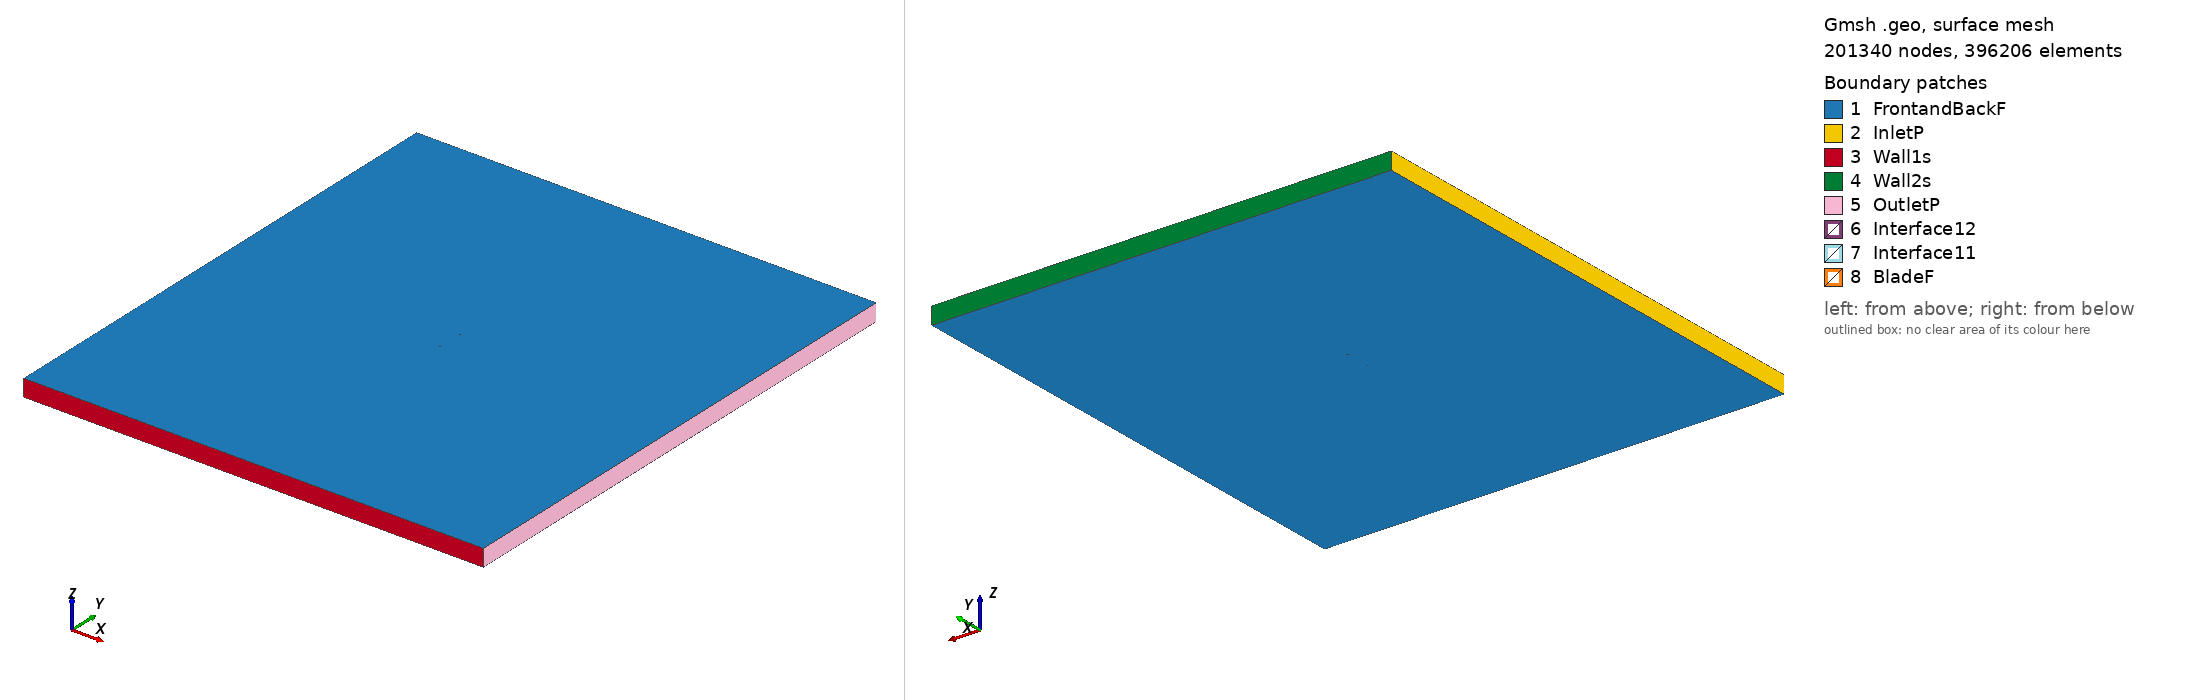

Gmsh geometry script, surface-meshed: 201340 nodes, 396206 surface elements. Boundary patches (legend numbers): 1 FrontandBackF, 2 InletP, 3 Wall1s, 4 Wall2s, 5 OutletP, 6 Interface12, 7 Interface11, 8 BladeF. Left view from above one corner, right view from below the opposite corner. Legend entries are the model's physical surfaces. The drawing asked Gmsh for element sizes between 1% and 20% of the model's largest extent; the script's own settings can give other sizes.

=== s8066_tsr_1.6884_aoa_-2.6873.geo (drawn) ===
SetFactory("OpenCASCADE");

Point(1) = {0.074904, 0.745042, 0, 1.0};
Point(2) = {0.074612, 0.745053, 0, 1.0};
Point(3) = {0.073762, 0.745099, 0, 1.0};
Point(4) = {0.072381, 0.745180, 0, 1.0};
Point(5) = {0.070482, 0.745308, 0, 1.0};
Point(6) = {0.068096, 0.745495, 0, 1.0};
Point(7) = {0.065254, 0.745747, 0, 1.0};
Point(8) = {0.061995, 0.746064, 0, 1.0};
Point(9) = {0.058358, 0.746442, 0, 1.0};
Point(10) = {0.054385, 0.746875, 0, 1.0};
Point(11) = {0.050121, 0.747346, 0, 1.0};
Point(12) = {0.045610, 0.747837, 0, 1.0};
Point(13) = {0.040898, 0.748305, 0, 1.0};
Point(14) = {0.035985, 0.748716, 0, 1.0};
Point(15) = {0.030869, 0.749073, 0, 1.0};
Point(16) = {0.025586, 0.749379, 0, 1.0};
Point(17) = {0.020170, 0.749630, 0, 1.0};
Point(18) = {0.014651, 0.749821, 0, 1.0};
Point(19) = {0.009060, 0.749946, 0, 1.0};
Point(20) = {0.003429, 0.750000, 0, 1.0};
Point(21) = {-0.002212, 0.749978, 0, 1.0};
Point(22) = {-0.007833, 0.749879, 0, 1.0};
Point(23) = {-0.013408, 0.749701, 0, 1.0};
Point(24) = {-0.018908, 0.749445, 0, 1.0};
Point(25) = {-0.024305, 0.749116, 0, 1.0};
Point(26) = {-0.029569, 0.748720, 0, 1.0};
Point(27) = {-0.034669, 0.748263, 0, 1.0};
Point(28) = {-0.039576, 0.747748, 0, 1.0};
Point(29) = {-0.044259, 0.747181, 0, 1.0};
Point(30) = {-0.048693, 0.746567, 0, 1.0};
Point(31) = {-0.052850, 0.745911, 0, 1.0};
Point(32) = {-0.056706, 0.745219, 0, 1.0};
Point(33) = {-0.060239, 0.744496, 0, 1.0};
Point(34) = {-0.063427, 0.743749, 0, 1.0};
Point(35) = {-0.066253, 0.742983, 0, 1.0};
Point(36) = {-0.068700, 0.742207, 0, 1.0};
Point(37) = {-0.070746, 0.741423, 0, 1.0};
Point(38) = {-0.072389, 0.740633, 0, 1.0};
Point(39) = {-0.073631, 0.739842, 0, 1.0};
Point(40) = {-0.074473, 0.739062, 0, 1.0};
Point(41) = {-0.074930, 0.738333, 0, 1.0};
Point(42) = {-0.074918, 0.737724, 0, 1.0};
Point(43) = {-0.074389, 0.737158, 0, 1.0};
Point(44) = {-0.073420, 0.736573, 0, 1.0};
Point(45) = {-0.072037, 0.736020, 0, 1.0};
Point(46) = {-0.070242, 0.735513, 0, 1.0};
Point(47) = {-0.068036, 0.735062, 0, 1.0};
Point(48) = {-0.065431, 0.734672, 0, 1.0};
Point(49) = {-0.062438, 0.734346, 0, 1.0};
Point(50) = {-0.059072, 0.734083, 0, 1.0};
Point(51) = {-0.055352, 0.733884, 0, 1.0};
Point(52) = {-0.051300, 0.733748, 0, 1.0};
Point(53) = {-0.046941, 0.733673, 0, 1.0};
Point(54) = {-0.042305, 0.733662, 0, 1.0};
Point(55) = {-0.037419, 0.733714, 0, 1.0};
Point(56) = {-0.032314, 0.733831, 0, 1.0};
Point(57) = {-0.027022, 0.734015, 0, 1.0};
Point(58) = {-0.021573, 0.734268, 0, 1.0};
Point(59) = {-0.015996, 0.734591, 0, 1.0};
Point(60) = {-0.010321, 0.734982, 0, 1.0};
Point(61) = {-0.004578, 0.735441, 0, 1.0};
Point(62) = {0.001207, 0.735959, 0, 1.0};
Point(63) = {0.007002, 0.736524, 0, 1.0};
Point(64) = {0.012765, 0.737128, 0, 1.0};
Point(65) = {0.018458, 0.737766, 0, 1.0};
Point(66) = {0.024038, 0.738439, 0, 1.0};
Point(67) = {0.029491, 0.739168, 0, 1.0};
Point(68) = {0.034819, 0.739931, 0, 1.0};
Point(69) = {0.039990, 0.740681, 0, 1.0};
Point(70) = {0.044956, 0.741396, 0, 1.0};
Point(71) = {0.049673, 0.742060, 0, 1.0};
Point(72) = {0.054097, 0.742661, 0, 1.0};
Point(73) = {0.058185, 0.743192, 0, 1.0};
Point(74) = {0.061897, 0.743650, 0, 1.0};
Point(75) = {0.065197, 0.744036, 0, 1.0};
Point(76) = {0.068050, 0.744352, 0, 1.0};
Point(77) = {0.070430, 0.744612, 0, 1.0};
Point(78) = {0.072329, 0.744821, 0, 1.0};
Point(79) = {0.073734, 0.744963, 0, 1.0};
Point(80) = {0.074607, 0.745029, 0, 1.0};
Point(81) = {-0.074904, -0.745042, 0, 1.0};
Point(82) = {-0.074612, -0.745053, 0, 1.0};
Point(83) = {-0.073762, -0.745099, 0, 1.0};
Point(84) = {-0.072381, -0.745180, 0, 1.0};
Point(85) = {-0.070482, -0.745308, 0, 1.0};
Point(86) = {-0.068096, -0.745495, 0, 1.0};
Point(87) = {-0.065254, -0.745747, 0, 1.0};
Point(88) = {-0.061995, -0.746064, 0, 1.0};
Point(89) = {-0.058358, -0.746442, 0, 1.0};
Point(90) = {-0.054385, -0.746875, 0, 1.0};
Point(91) = {-0.050121, -0.747346, 0, 1.0};
Point(92) = {-0.045610, -0.747837, 0, 1.0};
Point(93) = {-0.040898, -0.748305, 0, 1.0};
Point(94) = {-0.035985, -0.748716, 0, 1.0};
Point(95) = {-0.030869, -0.749073, 0, 1.0};
Point(96) = {-0.025586, -0.749379, 0, 1.0};
Point(97) = {-0.020170, -0.749630, 0, 1.0};
Point(98) = {-0.014651, -0.749821, 0, 1.0};
Point(99) = {-0.009060, -0.749946, 0, 1.0};
Point(100) = {-0.003429, -0.750000, 0, 1.0};
Point(101) = {0.002212, -0.749978, 0, 1.0};
Point(102) = {0.007833, -0.749879, 0, 1.0};
Point(103) = {0.013408, -0.749701, 0, 1.0};
Point(104) = {0.018908, -0.749445, 0, 1.0};
Point(105) = {0.024305, -0.749116, 0, 1.0};
Point(106) = {0.029569, -0.748720, 0, 1.0};
Point(107) = {0.034669, -0.748263, 0, 1.0};
Point(108) = {0.039576, -0.747748, 0, 1.0};
Point(109) = {0.044259, -0.747181, 0, 1.0};
Point(110) = {0.048693, -0.746567, 0, 1.0};
Point(111) = {0.052850, -0.745911, 0, 1.0};
Point(112) = {0.056706, -0.745219, 0, 1.0};
Point(113) = {0.060239, -0.744496, 0, 1.0};
Point(114) = {0.063427, -0.743749, 0, 1.0};
Point(115) = {0.066253, -0.742983, 0, 1.0};
Point(116) = {0.068700, -0.742207, 0, 1.0};
Point(117) = {0.070746, -0.741423, 0, 1.0};
Point(118) = {0.072389, -0.740633, 0, 1.0};
Point(119) = {0.073631, -0.739842, 0, 1.0};
Point(120) = {0.074473, -0.739062, 0, 1.0};
Point(121) = {0.074930, -0.738333, 0, 1.0};
Point(122) = {0.074918, -0.737724, 0, 1.0};
Point(123) = {0.074389, -0.737158, 0, 1.0};
Point(124) = {0.073420, -0.736573, 0, 1.0};
Point(125) = {0.072037, -0.736020, 0, 1.0};
Point(126) = {0.070242, -0.735513, 0, 1.0};
Point(127) = {0.068036, -0.735062, 0, 1.0};
Point(128) = {0.065431, -0.734672, 0, 1.0};
Point(129) = {0.062438, -0.734346, 0, 1.0};
Point(130) = {0.059072, -0.734083, 0, 1.0};
Point(131) = {0.055352, -0.733884, 0, 1.0};
Point(132) = {0.051300, -0.733748, 0, 1.0};
Point(133) = {0.046941, -0.733673, 0, 1.0};
Point(134) = {0.042305, -0.733662, 0, 1.0};
Point(135) = {0.037419, -0.733714, 0, 1.0};
Point(136) = {0.032314, -0.733831, 0, 1.0};
Point(137) = {0.027022, -0.734015, 0, 1.0};
Point(138) = {0.021573, -0.734268, 0, 1.0};
Point(139) = {0.015996, -0.734591, 0, 1.0};
Point(140) = {0.010321, -0.734982, 0, 1.0};
Point(141) = {0.004578, -0.735441, 0, 1.0};
Point(142) = {-0.001207, -0.735959, 0, 1.0};
Point(143) = {-0.007002, -0.736524, 0, 1.0};
Point(144) = {-0.012765, -0.737128, 0, 1.0};
Point(145) = {-0.018458, -0.737766, 0, 1.0};
Point(146) = {-0.024038, -0.738439, 0, 1.0};
Point(147) = {-0.029491, -0.739168, 0, 1.0};
Point(148) = {-0.034819, -0.739931, 0, 1.0};
Point(149) = {-0.039990, -0.740681, 0, 1.0};
Point(150) = {-0.044956, -0.741396, 0, 1.0};
Point(151) = {-0.049673, -0.742060, 0, 1.0};
Point(152) = {-0.054097, -0.742661, 0, 1.0};
Point(153) = {-0.058185, -0.743192, 0, 1.0};
Point(154) = {-0.061897, -0.743650, 0, 1.0};
Point(155) = {-0.065197, -0.744036, 0, 1.0};
Point(156) = {-0.068050, -0.744352, 0, 1.0};
Point(157) = {-0.070430, -0.744612, 0, 1.0};
Point(158) = {-0.072329, -0.744821, 0, 1.0};
Point(159) = {-0.073734, -0.744963, 0, 1.0};
Point(160) = {-0.074607, -0.745029, 0, 1.0};

// Lines: first blade (splines 1-4)
Spline(1) = {1:27};
Spline(2) = {27:56};
Spline(3) = {56:80};
Spline(4) = {80,1};

// Lines: second blade (splines 5-8)
Spline(5) = {81:107};
Spline(6) = {107:136};
Spline(7) = {136:160};
Spline(8) = {160,81};

// Outer domain (points 20001-4 and lines)
Point(161) = {-13.50000000, -15.00000000, 0, 1.0};
Point(162) = {-13.50000000, 15.00000000, 0, 1.0};
Point(163) = {13.50000000, 15.00000000, 0, 1.0};
Point(164) = {13.50000000, -15.00000000, 0, 1.0};
Line(11) = {161, 162};
Line(12) = {162, 163};
Line(13) = {163, 164};
Line(14) = {161, 164};

// Interface (between moving and stationary domain) (circles)
Circle(9) = {0, 0, 0, 0.80000000, 0, 2*Pi};
Circle(10) = {0, 0, 0, 0.80000000, 0, 2*Pi};

// Loops collect Lines/Splines/etc (blade1, blade2, domain, first circle)
Line Loop(1) = {1:4};
Line Loop(2) = {5:8};
Line Loop(3) = {11,12,13,-14};
Line Loop(4) = {9};

// BooleanDifference cuts out the circle/interface from the domain
Plane Surface(1) = {3};
Plane Surface(2) = {4};
BooleanDifference{ Surface{1}; Delete;}{ Surface{2}; Delete;}

// This one cuts out the blades from the inner circle/interface
Line Loop(6) = {10};
Plane Surface(5) = {6};
Plane Surface(6) = {1};
Plane Surface(7) = {2};
BooleanDifference{ Surface{5}; Delete;}{ Surface{6,7}; Delete;}

// extrude to 3rd dimension
Extrude {0, 0, 1} {Surface{1}; Surface{5}; Layers{1}; Recombine;}

// Physical Surfaces are the named boundaries (patches)
Physical Surface("Interface11") = {12};
Physical Surface("Interface12") = {10};

// sides of domain
Physical Surface("InletP") = {6};
Physical Surface("OutletP") = {9};

// top and bottom of domain
Physical Surface("Wall1s") = {7};
Physical Surface("Wall2s") = {8};

// Check FrontandBackF by ensuring there is nothing in the 3rd dimension
Physical Surface("FrontandBackF") = {1,11,5,21};
Physical Surface("BladeF") = {13:20};
Physical Volume("Turbine") = {2};
Physical Volume("Farfield") = {1};

// settings for airfoil boundary layer
Field[1] = BoundaryLayer;
Field[1].EdgesList = {1:8};
Field[1].hwall_n = 1e-3;
Field[1].thickness = 1.5e-2;
Field[1].ratio = 1.05;
Field[1].Quads = 1;
BoundaryLayer Field = 1;

// control points for mesh (blade and interface)
// floor((arc length / 1.5mm)/ 6) -> Transfinite Line
Transfinite Line {1,2,3,5,6,7} = 33 Using Progression 1;
Transfinite Line {4,8} = 1 Using Progression 1;
Transfinite Line {9, 15} = 800 Using Progression 1;

// For more information on gmsh syntax, visit http://gmsh.info/doc/texinfo/gmsh.html
